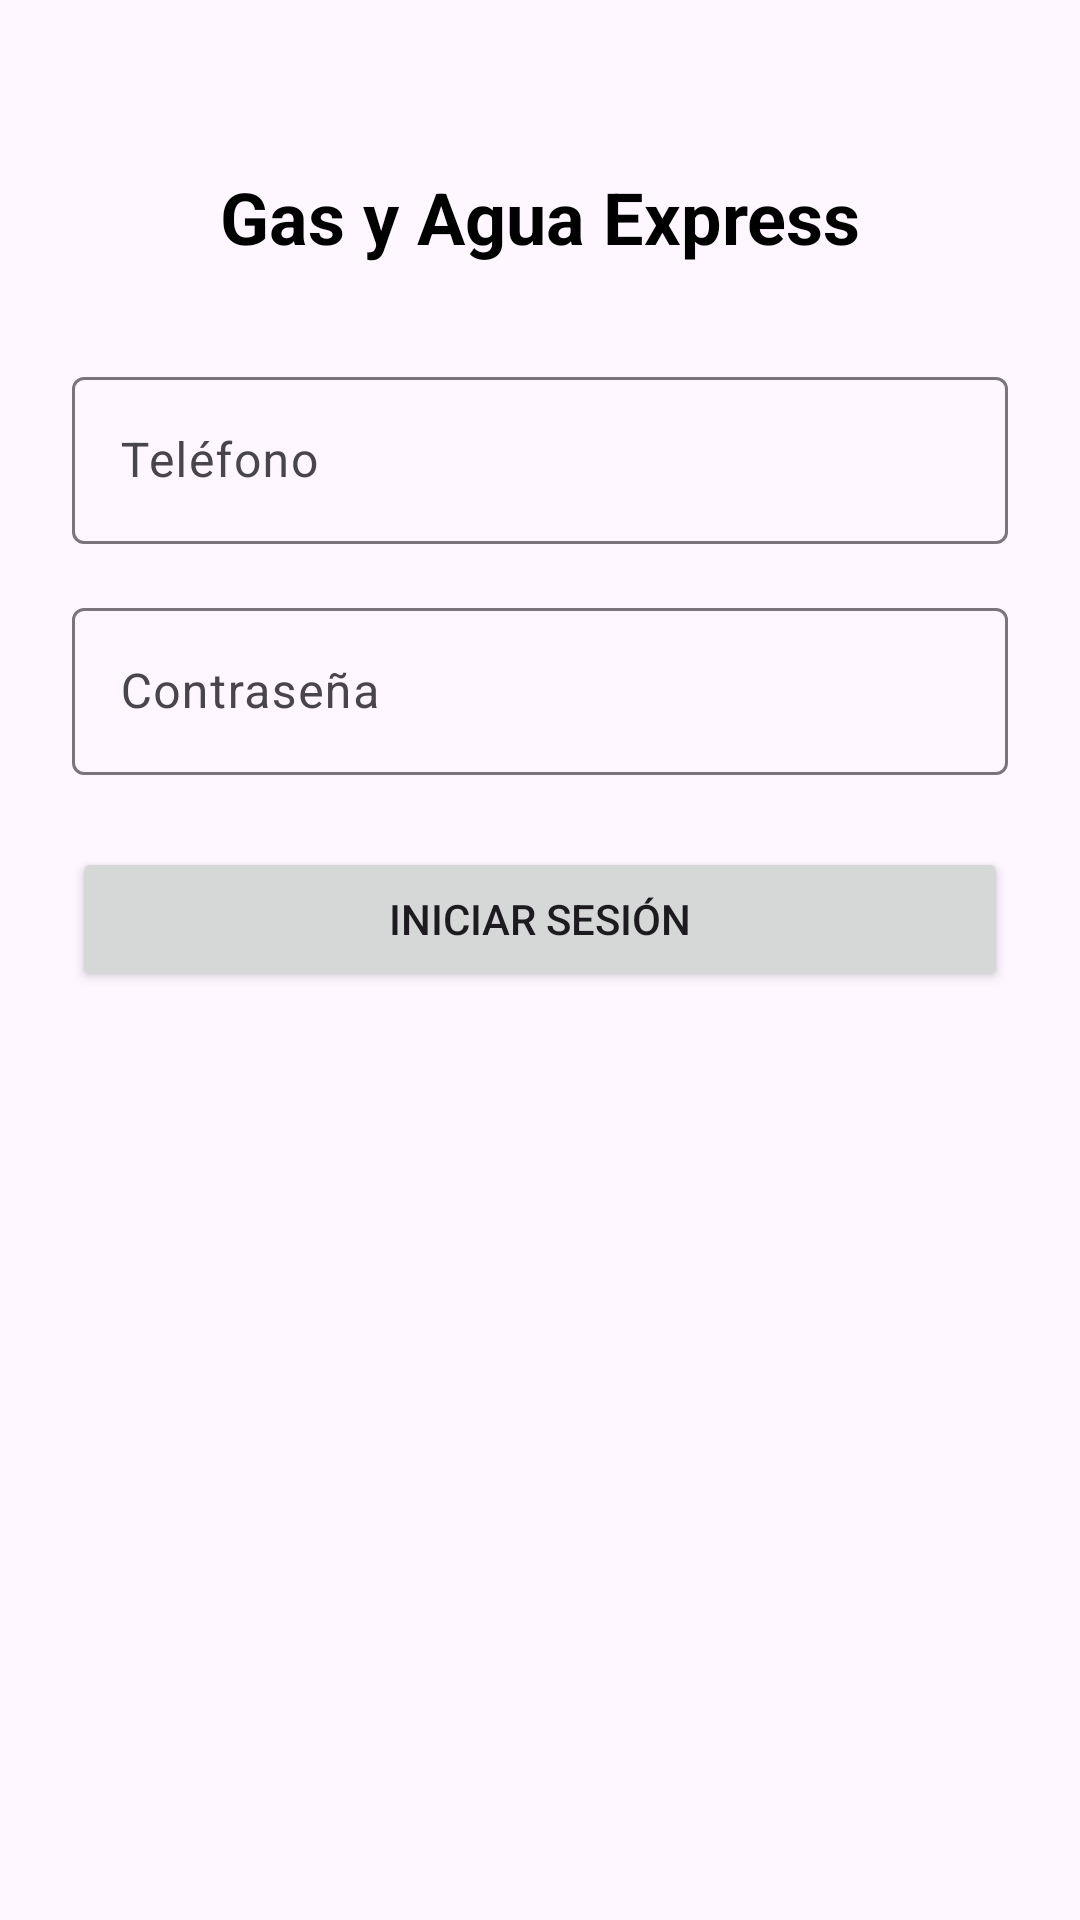

Reconstruct the res/layout file that produces this screen, plus the resources it refers to.
<!-- AndroidManifest.xml: application theme Theme.GasAguaExpress -->
<!-- res/layout/activity_login.xml -->
<?xml version="1.0" encoding="utf-8"?>
<androidx.constraintlayout.widget.ConstraintLayout
    xmlns:android="http://schemas.android.com/apk/res/android"
    xmlns:app="http://schemas.android.com/apk/res-auto"
    xmlns:tools="http://schemas.android.com/tools"
    android:layout_width="match_parent"
    android:layout_height="match_parent"
    tools:context=".ui.LoginActivity">

    <ScrollView
        android:layout_width="match_parent"
        android:layout_height="match_parent"
        android:fillViewport="true">

        <androidx.constraintlayout.widget.ConstraintLayout
            android:layout_width="match_parent"
            android:layout_height="wrap_content"
            android:padding="24dp">

            <TextView
                android:id="@+id/tvAppName"
                android:layout_width="wrap_content"
                android:layout_height="wrap_content"
                android:layout_marginTop="32dp"
                android:text="Gas y Agua Express"
                android:textColor="@android:color/black"
                android:textSize="24sp"
                android:textStyle="bold"
                app:layout_constraintEnd_toEndOf="parent"
                app:layout_constraintStart_toStartOf="parent"
                app:layout_constraintTop_toTopOf="parent" />

            <com.google.android.material.textfield.TextInputLayout
                android:id="@+id/tilTelefono"
                android:layout_width="0dp"
                android:layout_height="wrap_content"
                android:layout_marginTop="32dp"
                android:hint="Teléfono"
                app:layout_constraintEnd_toEndOf="parent"
                app:layout_constraintStart_toStartOf="parent"
                app:layout_constraintTop_toBottomOf="@id/tvAppName">

                <com.google.android.material.textfield.TextInputEditText
                    android:id="@+id/etTelefono"
                    android:layout_width="match_parent"
                    android:layout_height="wrap_content"
                    android:inputType="phone"
                    android:maxLines="1"
                    android:maxLength="10"/>

            </com.google.android.material.textfield.TextInputLayout>

            <com.google.android.material.textfield.TextInputLayout
                android:id="@+id/tilPassword"
                android:layout_width="0dp"
                android:layout_height="wrap_content"
                android:layout_marginTop="16dp"
                android:hint="Contraseña"
                app:layout_constraintEnd_toEndOf="parent"
                app:layout_constraintStart_toStartOf="parent"
                app:layout_constraintTop_toBottomOf="@id/tilTelefono">

                <com.google.android.material.textfield.TextInputEditText
                    android:id="@+id/etPassword"
                    android:layout_width="match_parent"
                    android:layout_height="wrap_content"
                    android:inputType="textPassword"
                    android:maxLines="1"
                    android:maxLength="20"/>

            </com.google.android.material.textfield.TextInputLayout>

            <Button
                android:id="@+id/btnLogin"
                android:layout_width="0dp"
                android:layout_height="wrap_content"
                android:text="Iniciar Sesión"
                android:layout_marginTop="24dp"
                app:layout_constraintEnd_toEndOf="parent"
                app:layout_constraintStart_toStartOf="parent"
                app:layout_constraintTop_toBottomOf="@id/tilPassword"/>

            <ProgressBar
                android:id="@+id/progressBar"
                android:layout_width="wrap_content"
                android:layout_height="wrap_content"
                android:layout_marginTop="24dp"
                android:visibility="gone"
                app:layout_constraintEnd_toEndOf="parent"
                app:layout_constraintStart_toStartOf="parent"
                app:layout_constraintTop_toBottomOf="@id/tilPassword"/>

        </androidx.constraintlayout.widget.ConstraintLayout>
    </ScrollView>

</androidx.constraintlayout.widget.ConstraintLayout>
<!-- resources referenced by this layout -->
<resources>
  <style name="Theme.GasAguaExpress" parent="Base.Theme.GasAguaExpress" />
  <style name="Base.Theme.GasAguaExpress" parent="Theme.Material3.DayNight.NoActionBar">
          
          
      </style>
</resources>
